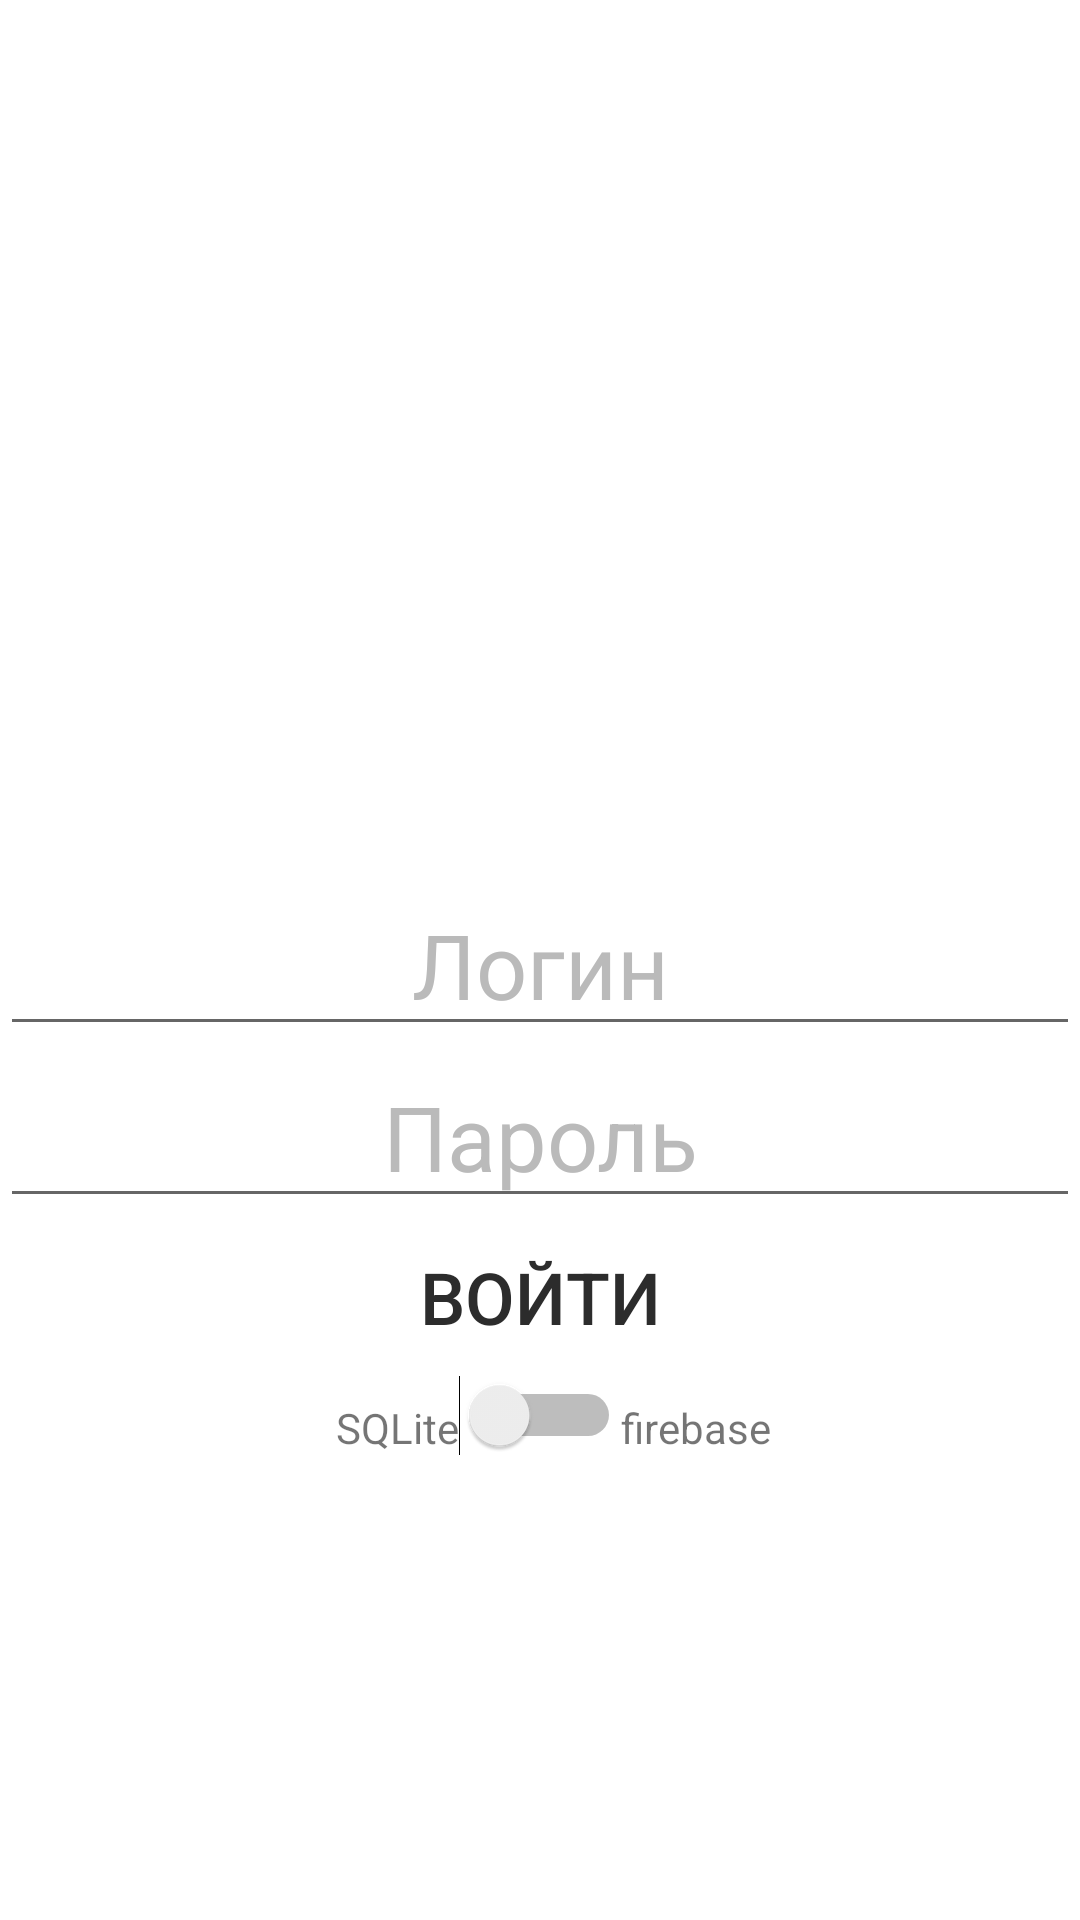

Android layout source for this screen:
<!-- AndroidManifest.xml: application theme Theme.Labs -->
<!-- res/layout/fragment_login.xml -->
<?xml version="1.0" encoding="utf-8"?>
<androidx.constraintlayout.widget.ConstraintLayout xmlns:android="http://schemas.android.com/apk/res/android"
        xmlns:app="http://schemas.android.com/apk/res-auto"
        android:layout_width="match_parent"
        android:layout_height="match_parent">

    <EditText
            android:hint="@string/hint_editText_login"
            android:id="@+id/editText_login"
            app:layout_constraintEnd_toEndOf="parent"
            app:layout_constraintStart_toStartOf="parent"
            app:layout_constraintTop_toTopOf="parent"
            app:layout_constraintBottom_toBottomOf="parent"

            style="@style/editText"/>

    <EditText
            android:hint="@string/hint_editText_password"
            android:id="@+id/editText_password"
            app:layout_constraintStart_toStartOf="parent"
            app:layout_constraintEnd_toEndOf="parent"
            app:layout_constraintTop_toBottomOf="@+id/editText_login"
            android:inputType="textPassword"

            style="@style/editText"/>

    <Switch
            android:layout_width="wrap_content"
            android:layout_height="wrap_content"
            android:id="@+id/base_switcher"
            android:textColor="@color/white"
            app:layout_constraintEnd_toEndOf="parent"
            app:layout_constraintStart_toStartOf="parent"
            app:layout_constraintTop_toBottomOf="@+id/button" />

    <TextView
            android:text="SQLite"
            android:layout_width="wrap_content"
            android:layout_height="wrap_content"
            android:id="@+id/SQLite"
            app:layout_constraintEnd_toStartOf="@+id/base_switcher"
            app:layout_constraintTop_toTopOf="@+id/base_switcher"
            android:layout_marginTop="8dp" />

    <TextView
            android:text="firebase"
            android:layout_width="wrap_content"
            android:layout_height="wrap_content"
            android:id="@+id/Firebase"
            app:layout_constraintStart_toEndOf="@+id/base_switcher"
            app:layout_constraintTop_toTopOf="@+id/base_switcher"
            android:layout_marginTop="8dp" />

    <Button
            android:text="@string/button_login_sign_in"
            android:id="@+id/button"
            app:layout_constraintTop_toBottomOf="@+id/editText_password"
            app:layout_constraintStart_toStartOf="parent"
            app:layout_constraintEnd_toEndOf="parent"
            style="@style/buttonStyle"
            android:onClick="signIn" />
</androidx.constraintlayout.widget.ConstraintLayout>
<!-- resources referenced by this layout -->
<resources>
  <color name="white">#FFFFFFFF</color>
  <string name="button_login_sign_in">Войти</string>
  <string name="hint_editText_login">Логин</string>
  <string name="hint_editText_password">Пароль</string>
  <style name="buttonStyle" parent="@style/Widget.AppCompat.Button.Borderless">
          <item name="android:layout_width">match_parent</item>
          <item name="android:layout_height">wrap_content</item>
          <item name="android:layout_margin">0dp</item>
          <item name="android:layout_weight">1</item>
          <item name="android:textColor">@color/text_color</item>
          <item name="android:textSize">24sp</item>
          <item name="android:onClick">buttons</item>
          <item name="android:insetBottom">0dp</item>
          <item name="android:insetTop">0dp</item>
      </style>
  <style name="editText" parent="Theme.AppCompat">
  
         <item name="android:textSize">30sp</item>
         <item name="android:paddingEnd">10dp</item>
         <item name="android:paddingStart">10dp</item>
         <item name="android:textAlignment">center</item>
         <item name="android:layout_width">match_parent</item>
         <item name="android:layout_height">wrap_content</item>
         <item name="android:textColorHint">@color/hint_color</item>
         <item name="android:inputType">textPassword</item>
      </style>
  <style name="Theme.Labs" parent="Theme.MaterialComponents.Light.NoActionBar">
          
          <item name="colorPrimary">@color/purple_500</item>
          <item name="colorPrimaryVariant">@color/purple_700</item>
          <item name="colorOnPrimary">@color/white</item>
          
          <item name="colorSecondary">@color/teal_200</item>
          <item name="colorSecondaryVariant">@color/teal_700</item>
          <item name="colorOnSecondary">@color/black</item>
          
          <item name="android:statusBarColor" tools:targetApi="l">?attr/colorPrimaryVariant</item>
          
      </style>
  <color name="text_color">#2C2C2C</color>
  <color name="hint_color">#BABABA</color>
  <color name="purple_500">#FF6200EE</color>
  <color name="purple_700">#FF3700B3</color>
  <color name="teal_200">#FF03DAC5</color>
  <color name="teal_700">#FF018786</color>
  <color name="black">#FF000000</color>
</resources>
